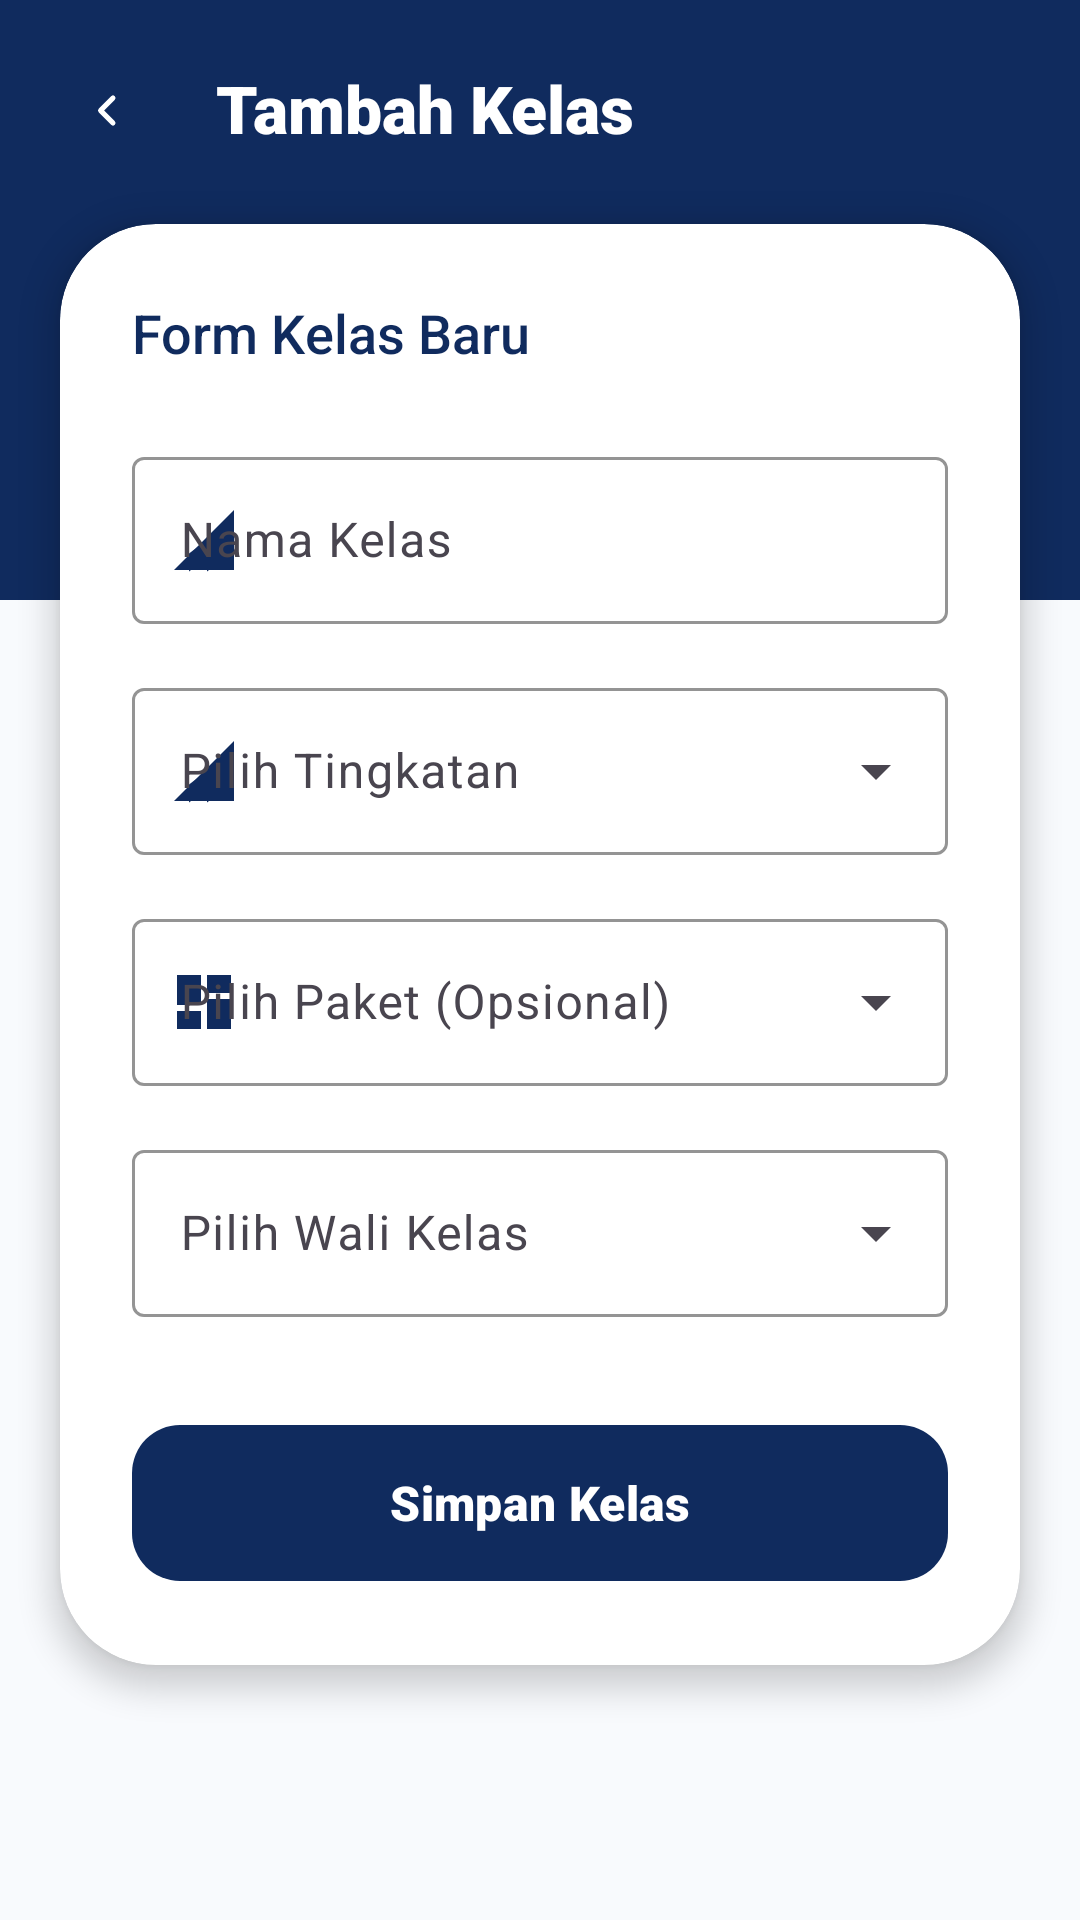

Layout XML and referenced resources for this Android screen:
<!-- AndroidManifest.xml: application theme Theme.DigitalLearning -->
<!-- res/layout/fragment_tambah_kelas.xml -->
<?xml version="1.0" encoding="utf-8"?>
<androidx.constraintlayout.widget.ConstraintLayout xmlns:android="http://schemas.android.com/apk/res/android"
    xmlns:app="http://schemas.android.com/apk/res-auto"
    android:layout_width="match_parent"
    android:layout_height="match_parent"
    android:background="#F8FAFD">

    <ScrollView
        android:layout_width="match_parent"
        android:layout_height="match_parent"
        android:overScrollMode="never"
        android:scrollbars="none"
        android:clipToPadding="false">

        <androidx.constraintlayout.widget.ConstraintLayout
            android:layout_width="match_parent"
            android:layout_height="wrap_content">

            
            <View
                android:id="@+id/headerBg"
                android:layout_width="match_parent"
                android:layout_height="200dp"
                android:background="#102B5E"
                app:layout_constraintTop_toTopOf="parent" />

            
            <View
                android:layout_width="150dp"
                android:layout_height="150dp"
                android:layout_marginTop="-50dp"
                android:layout_marginEnd="-50dp"
                android:background="@drawable/bg_notification_dot"
                android:backgroundTint="#1AFFFFFF"
                app:layout_constraintEnd_toEndOf="parent"
                app:layout_constraintTop_toTopOf="parent" />

            <ImageView
                android:id="@+id/btnBack"
                android:layout_width="40dp"
                android:layout_height="40dp"
                android:layout_marginStart="16dp"
                android:layout_marginTop="16dp"
                android:background="@drawable/bg_notification_dot"
                android:backgroundTint="#33FFFFFF"
                android:padding="10dp"
                android:src="@drawable/ic_chevron_right"
                android:rotation="180"
                app:tint="#FFFFFF"
                app:layout_constraintStart_toStartOf="parent"
                app:layout_constraintTop_toTopOf="parent" />

            <TextView
                android:id="@+id/tvTitle"
                android:layout_width="wrap_content"
                android:layout_height="wrap_content"
                android:layout_marginStart="16dp"
                android:fontFamily="sans-serif-black"
                android:text="Tambah Kelas"
                android:textColor="#FFFFFF"
                android:textSize="22sp"
                android:textStyle="bold"
                app:layout_constraintBottom_toBottomOf="@id/btnBack"
                app:layout_constraintStart_toEndOf="@id/btnBack"
                app:layout_constraintTop_toTopOf="@id/btnBack" />

            
            <androidx.cardview.widget.CardView
                android:id="@+id/mainCard"
                android:layout_width="match_parent"
                android:layout_height="wrap_content"
                android:layout_marginHorizontal="20dp"
                android:layout_marginTop="24dp"
                app:cardCornerRadius="32dp"
                app:cardElevation="6dp"
                app:layout_constraintTop_toBottomOf="@id/tvTitle">

                <LinearLayout
                    android:layout_width="match_parent"
                    android:layout_height="wrap_content"
                    android:orientation="vertical"
                    android:padding="24dp">

                    <TextView
                        android:layout_width="wrap_content"
                        android:layout_height="wrap_content"
                        android:layout_marginBottom="24dp"
                        android:fontFamily="sans-serif-medium"
                        android:text="Form Kelas Baru"
                        android:textColor="#102B5E"
                        android:textSize="18sp" />

                    
                    <com.google.android.material.textfield.TextInputLayout
                        android:id="@+id/tilNamaKelas"
                        style="@style/Widget.Material3.TextInputLayout.OutlinedBox"
                        android:layout_width="match_parent"
                        android:layout_height="wrap_content"
                        android:layout_marginBottom="16dp"
                        android:hint="Nama Kelas"
                        app:boxStrokeColor="#102B5E"
                        app:startIconDrawable="@drawable/ic_class"
                        app:startIconTint="#102B5E">
                        <com.google.android.material.textfield.TextInputEditText
                            android:id="@+id/etNamaKelas"
                            android:layout_width="match_parent"
                            android:layout_height="wrap_content"
                            android:inputType="text"
                            android:textColor="#102B5E" />
                    </com.google.android.material.textfield.TextInputLayout>

                    
                    <com.google.android.material.textfield.TextInputLayout
                        android:id="@+id/tilTingkat"
                        style="@style/Widget.Material3.TextInputLayout.OutlinedBox.ExposedDropdownMenu"
                        android:layout_width="match_parent"
                        android:layout_height="wrap_content"
                        android:layout_marginBottom="16dp"
                        android:hint="Pilih Tingkatan"
                        app:boxStrokeColor="#102B5E"
                        app:startIconDrawable="@drawable/ic_class"
                        app:startIconTint="#102B5E">
                        <AutoCompleteTextView
                            android:id="@+id/actvTingkat"
                            android:layout_width="match_parent"
                            android:layout_height="wrap_content"
                            android:inputType="none"
                            android:textColor="#102B5E" />
                    </com.google.android.material.textfield.TextInputLayout>

                    
                    <com.google.android.material.textfield.TextInputLayout
                        android:id="@+id/tilPaket"
                        style="@style/Widget.Material3.TextInputLayout.OutlinedBox.ExposedDropdownMenu"
                        android:layout_width="match_parent"
                        android:layout_height="wrap_content"
                        android:layout_marginBottom="16dp"
                        android:hint="Pilih Paket (Opsional)"
                        app:boxStrokeColor="#102B5E"
                        app:startIconDrawable="@drawable/ic_dashboard"
                        app:startIconTint="#102B5E">
                        <AutoCompleteTextView
                            android:id="@+id/actvPaket"
                            android:layout_width="match_parent"
                            android:layout_height="wrap_content"
                            android:inputType="none"
                            android:textColor="#102B5E" />
                    </com.google.android.material.textfield.TextInputLayout>

                    
                    <com.google.android.material.textfield.TextInputLayout
                        android:id="@+id/tilWaliKelas"
                        style="@style/Widget.Material3.TextInputLayout.OutlinedBox.ExposedDropdownMenu"
                        android:layout_width="match_parent"
                        android:layout_height="wrap_content"
                        android:layout_marginBottom="32dp"
                        android:hint="Pilih Wali Kelas"
                        app:boxStrokeColor="#102B5E"
                        app:startIconDrawable="@drawable/ic_person"
                        app:startIconTint="#102B5E">
                        <AutoCompleteTextView
                            android:id="@+id/actvWaliKelas"
                            android:layout_width="match_parent"
                            android:layout_height="wrap_content"
                            android:inputType="none"
                            android:textColor="#102B5E" />
                    </com.google.android.material.textfield.TextInputLayout>

                    <com.google.android.material.button.MaterialButton
                        android:id="@+id/btnSimpan"
                        android:layout_width="match_parent"
                        android:layout_height="60dp"
                        android:text="Simpan Kelas"
                        android:textAllCaps="false"
                        android:textSize="16sp"
                        android:fontFamily="sans-serif-black"
                        app:cornerRadius="16dp"
                        app:backgroundTint="#102B5E" />

                </LinearLayout>
            </androidx.cardview.widget.CardView>

            
            <View
                android:layout_width="match_parent"
                android:layout_height="140dp"
                app:layout_constraintTop_toBottomOf="@id/mainCard" />

        </androidx.constraintlayout.widget.ConstraintLayout>
    </ScrollView>

    
    <FrameLayout
        android:id="@+id/loadingOverlay"
        android:layout_width="match_parent"
        android:layout_height="match_parent"
        android:background="#99FFFFFF"
        android:visibility="gone"
        android:clickable="true"
        android:focusable="true"
        android:elevation="30dp">
        <LinearLayout
            android:layout_width="wrap_content"
            android:layout_height="wrap_content"
            android:layout_gravity="center"
            android:orientation="vertical"
            android:gravity="center"
            android:background="@drawable/bg_card_rounded"
            android:padding="32dp">
            <ImageView
                android:id="@+id/ivLoadingSpinner"
                android:layout_width="64dp"
                android:layout_height="64dp"
                android:src="@drawable/avd_login_loading" />
            <TextView
                android:layout_width="wrap_content"
                android:layout_height="wrap_content"
                android:layout_marginTop="16dp"
                android:text="Sedang menyimpan..."
                android:textColor="#102B5E"
                android:textSize="14sp" />
        </LinearLayout>
    </FrameLayout>

</androidx.constraintlayout.widget.ConstraintLayout>
<!-- resources referenced by this layout -->
<resources>
  <!-- drawable avd_login_loading (drawable) -->
  <?xml version="1.0" encoding="utf-8"?>
  <animated-vector xmlns:android="http://schemas.android.com/apk/res/android"
      android:drawable="@drawable/ic_loading_arc">
  
      <target
          android:name="rotation_group"
          android:animation="@animator/anim_spinner_rotate" />
  
  </animated-vector>
  <!-- drawable bg_card_rounded (drawable) -->
  <?xml version="1.0" encoding="utf-8"?>
  <shape xmlns:android="http://schemas.android.com/apk/res/android"
      android:shape="rectangle">
      <solid android:color="#FFFFFF" />
      <corners android:radius="20dp" />
      <stroke
          android:width="1dp"
          android:color="#E8EAF0" />
  </shape>
  <!-- drawable ic_chevron_right (drawable) -->
  <?xml version="1.0" encoding="utf-8"?>
  <vector xmlns:android="http://schemas.android.com/apk/res/android"
      android:width="24dp"
      android:height="24dp"
      android:viewportWidth="24"
      android:viewportHeight="24">
      <path
          android:fillColor="#FF000000"
          android:pathData="M9.29,6.71L13.58,11l-4.29,4.29a1,1 0 1,0 1.42,1.42l5,-5a1,1 0 0,0 0,-1.42l-5,-5a1,1 0 0,0 -1.42,1.42z"/>
  </vector>
  <!-- drawable ic_class (drawable) -->
  <vector xmlns:android="http://schemas.android.com/apk/res/android"
      android:width="24dp"
      android:height="24dp"
      android:viewportWidth="24"
      android:viewportHeight="24"
      android:tint="#21286A">
    <path
        android:fillColor="@android:color/white"
        android:pathData="M2,22h20V2z"/>
    <path
        android:fillColor="@android:color/white"
        android:pathData="M11,19.5v-6l-4,3v6Z"/>
    <path
        android:fillColor="@android:color/white"
        android:pathData="M17,19.5v-10l-4,3v10Z"/>
  </vector>
  <!-- drawable ic_dashboard (drawable) -->
  <?xml version="1.0" encoding="utf-8"?>
  <vector xmlns:android="http://schemas.android.com/apk/res/android"
      android:width="24dp"
      android:height="24dp"
      android:viewportWidth="24"
      android:viewportHeight="24"
      android:tint="?attr/colorControlNormal">
    <path
        android:fillColor="@android:color/white"
        android:pathData="M3,13h8L11,3L3,3v10zM3,21h8v-6L3,15v6zM13,21h8L21,11h-8v10zM13,3v6h8L21,3h-8z"/>
  </vector>
  <style name="Theme.DigitalLearning" parent="Base.Theme.DigitalLearning" />
  <!-- drawable ic_loading_arc (drawable) -->
  <?xml version="1.0" encoding="utf-8"?>
  <vector xmlns:android="http://schemas.android.com/apk/res/android"
      android:width="64dp"
      android:height="64dp"
      android:viewportWidth="64"
      android:viewportHeight="64">
  
      <group
          android:name="rotation_group"
          android:pivotX="32"
          android:pivotY="32">
          <path
              android:name="arc"
              android:pathData="M32,6 A26,26 0 1,1 6,32"
              android:strokeColor="#102B5E"
              android:strokeWidth="5"
              android:strokeLineCap="round"
              android:fillColor="@android:color/transparent" />
      </group>
  </vector>
  <style name="Base.Theme.DigitalLearning" parent="Theme.Material3.DayNight.NoActionBar">
          
          <item name="colorPrimary">#102B5E</item>
          <item name="colorAccent">#102B5E</item>
          <item name="android:datePickerDialogTheme">@style/CustomDatePickerTheme</item>
          <item name="android:timePickerDialogTheme">@style/CustomTimePickerTheme</item>
      </style>
  <style name="CustomDatePickerTheme" parent="Theme.Material3.Light.Dialog">
          <item name="colorPrimary">#102B5E</item>
          <item name="colorAccent">#102B5E</item>
      </style>
  <style name="CustomTimePickerTheme" parent="Theme.Material3.Light.Dialog">
          <item name="colorPrimary">#102B5E</item>
          <item name="colorAccent">#102B5E</item>
      </style>
</resources>
